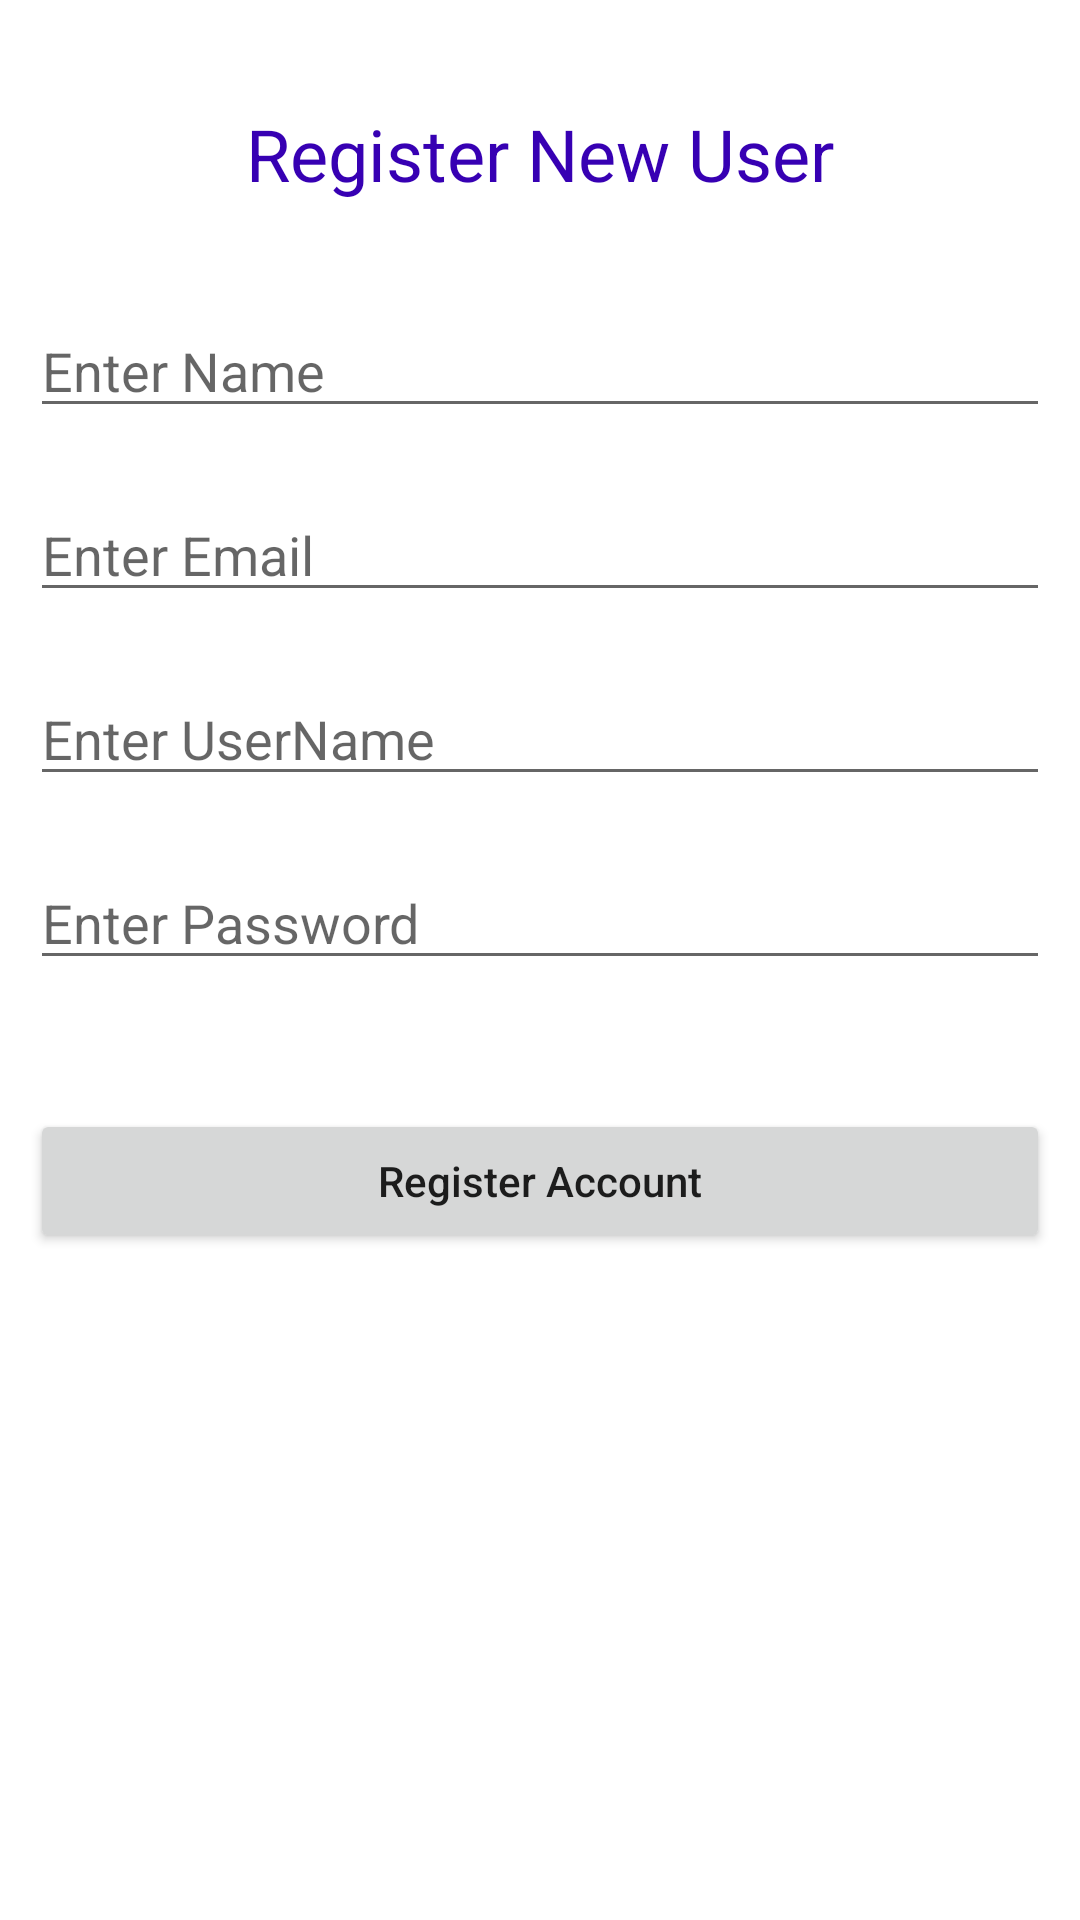

Produce the Android XML layout that renders to this screen, including the resource entries it uses.
<!-- AndroidManifest.xml: application theme Theme.EventME -->
<!-- res/layout/fragment_register_page.xml -->
<?xml version="1.0" encoding="utf-8"?>
<RelativeLayout
    xmlns:android="http://schemas.android.com/apk/res/android"
    xmlns:tools="http://schemas.android.com/tools"
    android:layout_width="match_parent"
    android:layout_height="match_parent"
    tools:context=".registerPage">

    A

    <EditText
        android:id="@+id/idEdtEmail"
        android:layout_width="match_parent"
        android:layout_height="wrap_content"
        android:layout_below="@id/idEdtFirstName"
        android:layout_marginStart="10dp"
        android:layout_marginTop="20dp"
        android:layout_marginEnd="10dp"
        android:hint="Enter Email"
        android:inputType="textEmailAddress" />

    <EditText
        android:id="@+id/idEdtFirstName"
        android:layout_width="match_parent"
        android:layout_height="wrap_content"
        android:layout_below="@id/idTVHeader"
        android:layout_marginStart="10dp"
        android:layout_marginTop="29dp"
        android:layout_marginEnd="10dp"
        android:hint="Enter Name"
        android:inputType="textEmailAddress" />

    

    <TextView
        android:id="@+id/idTVHeader"
        android:layout_width="match_parent"
        android:layout_height="wrap_content"
        android:layout_marginTop="30dp"
        android:gravity="center_horizontal"
        android:padding="5dp"
        android:text="Register New User"
        android:textAlignment="center"
        android:textColor="@color/purple_700"
        android:textSize="24sp" />

    

    <EditText
        android:id="@+id/idEdtUserName"
        android:layout_width="match_parent"
        android:layout_height="wrap_content"
        android:layout_below="@id/idEdtEmail"
        android:layout_marginStart="10dp"
        android:layout_marginTop="20dp"
        android:layout_marginEnd="10dp"
        android:hint="Enter UserName"
        android:inputType="textEmailAddress" />

    <EditText
        android:id="@+id/idEdtPassword"
        android:layout_width="match_parent"
        android:layout_height="wrap_content"
        android:layout_below="@id/idEdtUserName"
        android:layout_marginStart="10dp"
        android:layout_marginTop="20dp"
        android:layout_marginEnd="10dp"
        android:hint="Enter Password"
        android:inputType="textPassword" />

    
    <Button
        android:id="@+id/idBtnRegister"
        android:layout_width="match_parent"
        android:layout_height="wrap_content"
        android:layout_below="@id/idEdtPassword"
        android:layout_marginStart="10dp"
        android:layout_marginTop="43dp"
        android:layout_marginEnd="10dp"
        android:text="Register Account"
        android:textAllCaps="false" />

</RelativeLayout>
<!-- resources referenced by this layout -->
<resources>
  <style name="Theme.EventME" parent="Theme.MaterialComponents.DayNight.DarkActionBar">
          
          <item name="colorPrimary">@color/purple_500</item>
          <item name="colorPrimaryVariant">@color/purple_700</item>
          <item name="colorOnPrimary">@color/white</item>
          
          <item name="colorSecondary">@color/teal_200</item>
          <item name="colorSecondaryVariant">@color/teal_700</item>
          <item name="colorOnSecondary">@color/black</item>
          
          <item name="android:statusBarColor" tools:targetApi="l">?attr/colorPrimaryVariant</item>
          
      </style>
  <!-- not gathered from this repository: default colours our renderer supplied (Android Studio template values) -->
  <color name="purple_500">#FF6200EE</color>
  <color name="purple_700">#FF3700B3</color>
  <color name="teal_200">#FF03DAC5</color>
  <color name="teal_700">#FF018786</color>
  <color name="black">#FF000000</color>
  <color name="white">#FFFFFFFF</color>
</resources>
